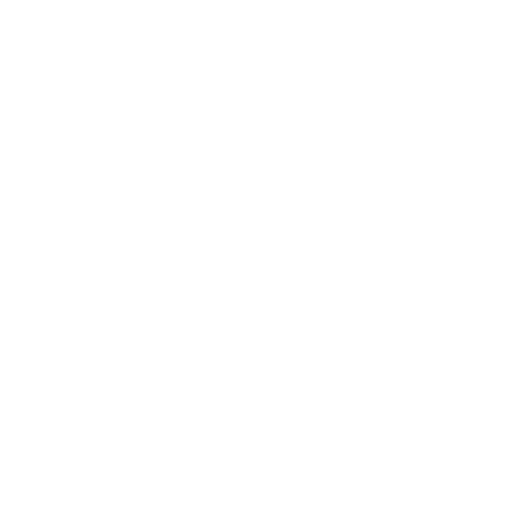
t = 0.00 s
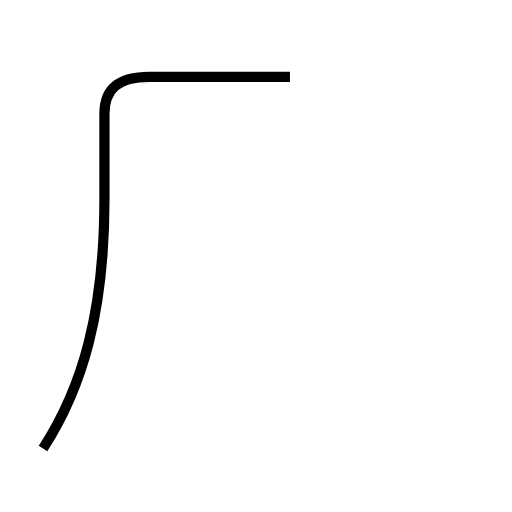
t = 1.62 s
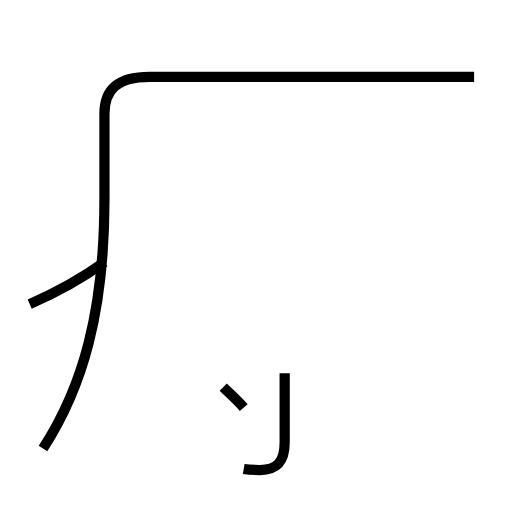
t = 2.87 s
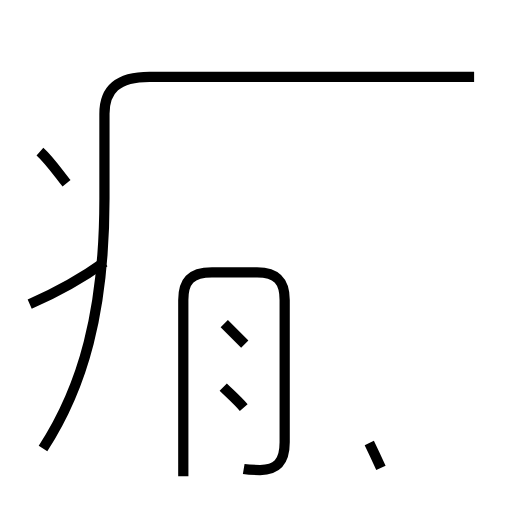
t = 4.29 s
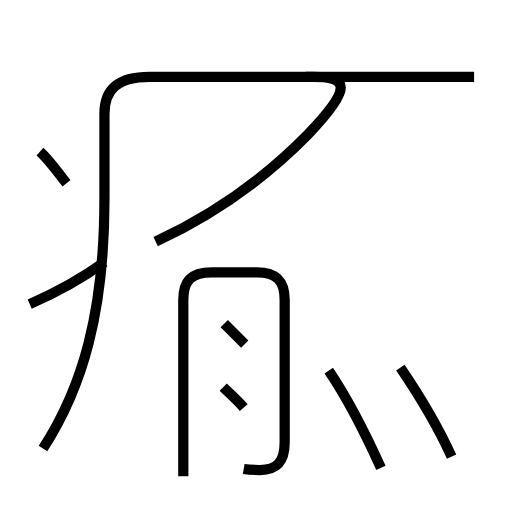
t = 5.67 s
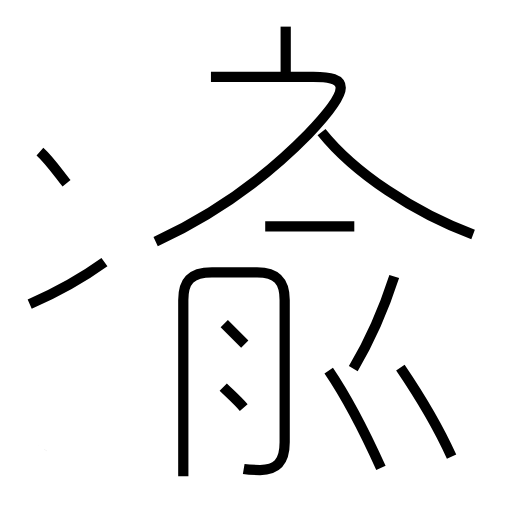
t = 7.20 s

The animated SVG that drew these frames (rendered in a browser with its animation timeline set to each time). Animation: 13 SMIL elements (animate=13); one cycle of 7.20 s.

<?xml version='1.0' encoding='utf-8'?>
<svg viewBox="0.0 -6.0 50.0 50.0" version="1.1" xmlns="http://www.w3.org/2000/svg"><rect x="-1000" y="-1000" width="2000" height="2000" stroke="white" fill="white" /><g style="fill:none;stroke:#000000;stroke-width:1"><path d="M 4.2 -0.2 C 8.1 -6.2 10.2 -13.6 10.2 -24.6 L 10.2 -32.9 C 10.2 -35.2 11.4 -36.5 14.6 -36.5 L 46.3 -36.5 " transform="translate(0.0 38.0)" stroke-dasharray="72.03334629283809" stroke-dashoffset="72.03334629283809"><animate attributeName="stroke-dashoffset" from="72.03334629283809" to="0" dur="2.161000388785143s" begin="0s; anim_end.end" fill="freeze" id="anim0" /></path><path d="M 23.8 -4.2 C 23.2 -4.9 22.4 -5.6 21.8 -6.2 " transform="translate(0.0 38.0)" stroke-dasharray="2.829491296459022" stroke-dashoffset="2.829491296459022"><animate attributeName="stroke-dashoffset" from="2.829491296459022" to="0" dur="0.08488473889377066s" begin="anim0.end" fill="freeze" id="anim1" /></path><path d="M 2.9 -14.3 C 5.2 -15.3 7.7 -16.6 10.2 -18.4 " transform="translate(0.0 38.0)" stroke-dasharray="8.388799680964334" stroke-dashoffset="8.388799680964334"><animate attributeName="stroke-dashoffset" from="8.388799680964334" to="0" dur="0.25166399042893s" begin="anim1.end" fill="freeze" id="anim2" /></path><path d="M 23.8 1.8 C 24.4 1.9 24.8 1.9 25.4 1.9 C 27.0 1.9 27.8 1.2 27.8 -0.8 L 27.8 -14.7 C 27.8 -16.5 27.1 -17.4 25.1 -17.4 L 20.7 -17.4 C 18.6 -17.4 17.9 -16.5 17.9 -14.7 L 17.9 2.5 " transform="translate(0.0 38.0)" stroke-dasharray="50.24644678169139" stroke-dashoffset="50.24644678169139"><animate attributeName="stroke-dashoffset" from="50.24644678169139" to="0" dur="1.5073934034507417s" begin="anim2.end" fill="freeze" id="anim3" /></path><path d="M 6.5 -26.1 C 5.7 -27.1 4.8 -28.4 3.9 -29.2 " transform="translate(0.0 38.0)" stroke-dasharray="4.05131619649961" stroke-dashoffset="4.05131619649961"><animate attributeName="stroke-dashoffset" from="4.05131619649961" to="0" dur="0.12153948589498831s" begin="anim3.end" fill="freeze" id="anim4" /></path><path d="M 23.9 -10.4 C 23.3 -11.0 22.6 -11.7 21.9 -12.4 " transform="translate(0.0 38.0)" stroke-dasharray="2.8284271247461907" stroke-dashoffset="2.8284271247461907"><animate attributeName="stroke-dashoffset" from="2.8284271247461907" to="0" dur="0.08485281374238572s" begin="anim4.end" fill="freeze" id="anim5" /></path><path d="M 37.2 1.7 C 35.8 -1.4 34.0 -5.0 32.1 -7.8 " transform="translate(0.0 38.0)" stroke-dasharray="10.794770295989801" stroke-dashoffset="10.794770295989801"><animate attributeName="stroke-dashoffset" from="10.794770295989801" to="0" dur="0.32384310887969403s" begin="anim5.end" fill="freeze" id="anim6" /></path><path d="M 44.1 0.6 C 42.7 -2.5 41.0 -5.3 39.1 -8.1 " transform="translate(0.0 38.0)" stroke-dasharray="10.047211059017204" stroke-dashoffset="10.047211059017204"><animate attributeName="stroke-dashoffset" from="10.047211059017204" to="0" dur="0.30141633177051613s" begin="anim6.end" fill="freeze" id="anim7" /></path><path d="M 15.2 -20.4 C 20.6 -22.9 25.4 -26.1 30.1 -30.9 C 34.5 -35.5 34.0 -36.5 30.6 -36.5 L 20.6 -36.5 " transform="translate(0.0 38.0)" stroke-dasharray="37.12103573683208" stroke-dashoffset="37.12103573683208"><animate attributeName="stroke-dashoffset" from="37.12103573683208" to="0" dur="1.1136310721049623s" begin="anim7.end" fill="freeze" id="anim8" /></path><path d="M 34.5 -8.0 C 36.1 -10.7 37.4 -13.6 38.5 -17.0 " transform="translate(0.0 38.0)" stroke-dasharray="9.869646080930885" stroke-dashoffset="9.869646080930885"><animate attributeName="stroke-dashoffset" from="9.869646080930885" to="0" dur="0.29608938242792654s" begin="anim8.end" fill="freeze" id="anim9" /></path><path d="M 34.6 -21.9 L 25.9 -21.9 " transform="translate(0.0 38.0)" stroke-dasharray="8.700000000000003" stroke-dashoffset="8.700000000000003"><animate attributeName="stroke-dashoffset" from="8.700000000000003" to="0" dur="0.26100000000000007s" begin="anim9.end" fill="freeze" id="anim10" /></path><path d="M 46.2 -21.1 C 40.5 -23.2 34.6 -27.1 31.4 -31.1 " transform="translate(0.0 38.0)" stroke-dasharray="18.054164671410014" stroke-dashoffset="18.054164671410014"><animate attributeName="stroke-dashoffset" from="18.054164671410014" to="0" dur="0.5416249401423004s" begin="anim10.end" fill="freeze" id="anim11" /></path><path d="M 27.9 -36.5 L 27.9 -41.4" transform="translate(0.0 38.0)" stroke-dasharray="4.899999999999999" stroke-dashoffset="4.899999999999999"><animate attributeName="stroke-dashoffset" from="4.899999999999999" to="0" dur="0.14699999999999996s" begin="anim11.end" fill="freeze" id="anim_end" /></path></g></svg>
